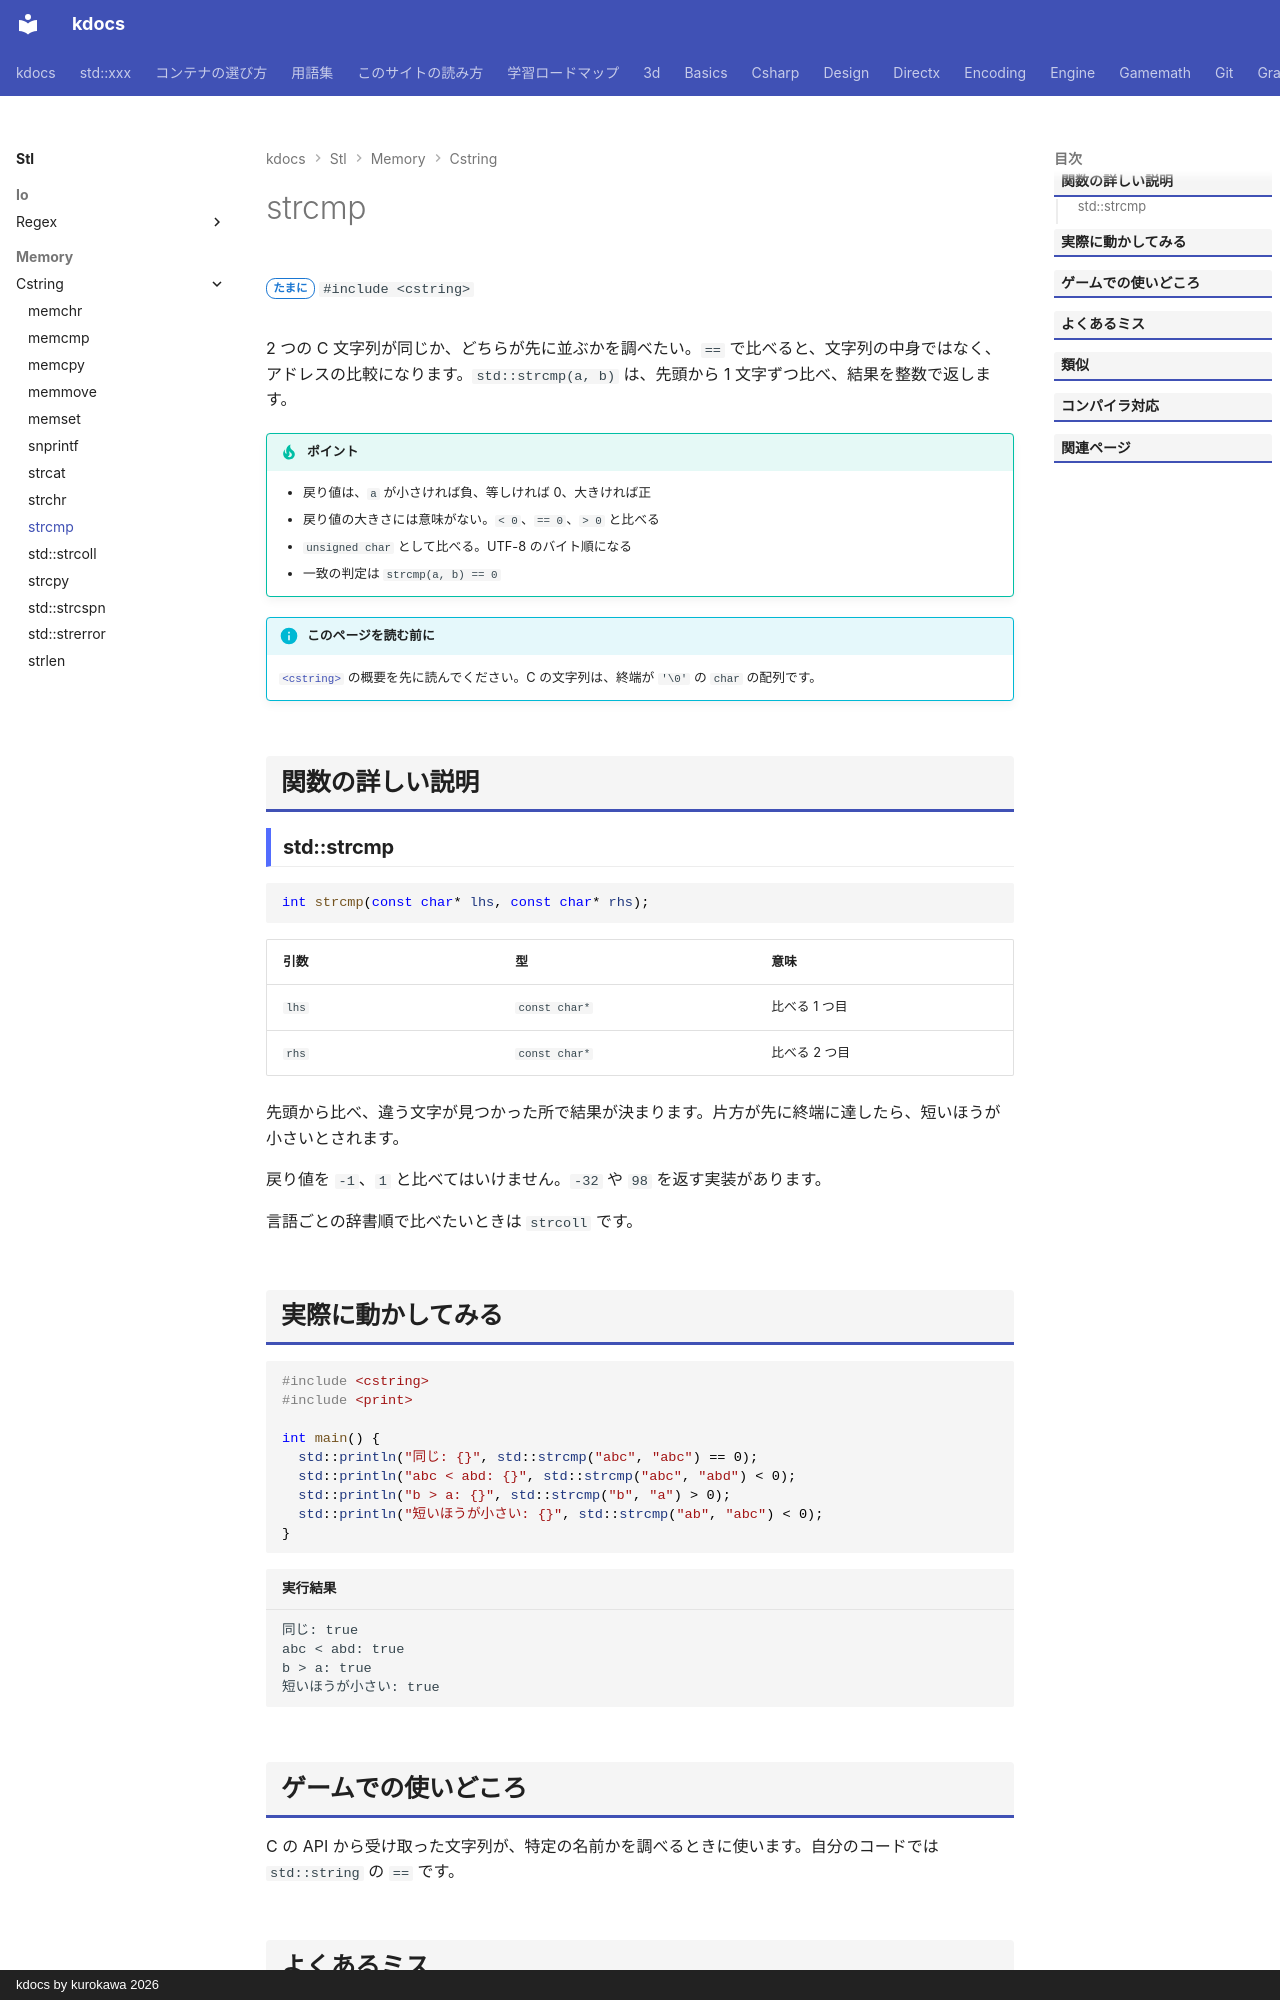

repository: qwzxdf/kdocs · page: stl/memory/cstring/strcmp/index.html · generator: mkdocs · copyright: kdocs by kurokawa 2026

---
title: strcmp
summary: "C 文字列どうしを比べる。"
order: 6
group: C の文字列・メモリ関数（<cstring>）
tags:
  - メモリ
---

# strcmp

<div class="page-badges" markdown>
<span class="rank rank-sometimes">たまに</span>
`#include <cstring>`
</div>

2 つの C 文字列が同じか、どちらが先に並ぶかを調べたい。`==` で比べると、文字列の中身ではなく、アドレスの比較になります。`std::strcmp(a, b)` は、先頭から 1 文字ずつ比べ、結果を整数で返します。

!!! tip "ポイント"
    - 戻り値は、`a` が小さければ負、等しければ 0、大きければ正
    - 戻り値の大きさには意味がない。`< 0`、`== 0`、`> 0` と比べる
    - `unsigned char` として比べる。UTF-8 のバイト順になる
    - 一致の判定は `strcmp(a, b) == 0`

!!! info "このページを読む前に"
    [`<cstring>`](../cstring.md) の概要を先に読んでください。C の文字列は、終端が `'\0'` の `char` の配列です。

## 関数の詳しい説明

### std::strcmp {#strcmp}

```cpp
int strcmp(const char* lhs, const char* rhs);
```

| 引数 | 型 | 意味 |
| --- | --- | --- |
| `lhs` | `const char*` | 比べる 1 つ目 |
| `rhs` | `const char*` | 比べる 2 つ目 |

先頭から比べ、違う文字が見つかった所で結果が決まります。片方が先に終端に達したら、短いほうが小さいとされます。

戻り値を `-1`、`1` と比べてはいけません。`-32` や `98` を返す実装があります。

言語ごとの辞書順で比べたいときは `strcoll` です。
